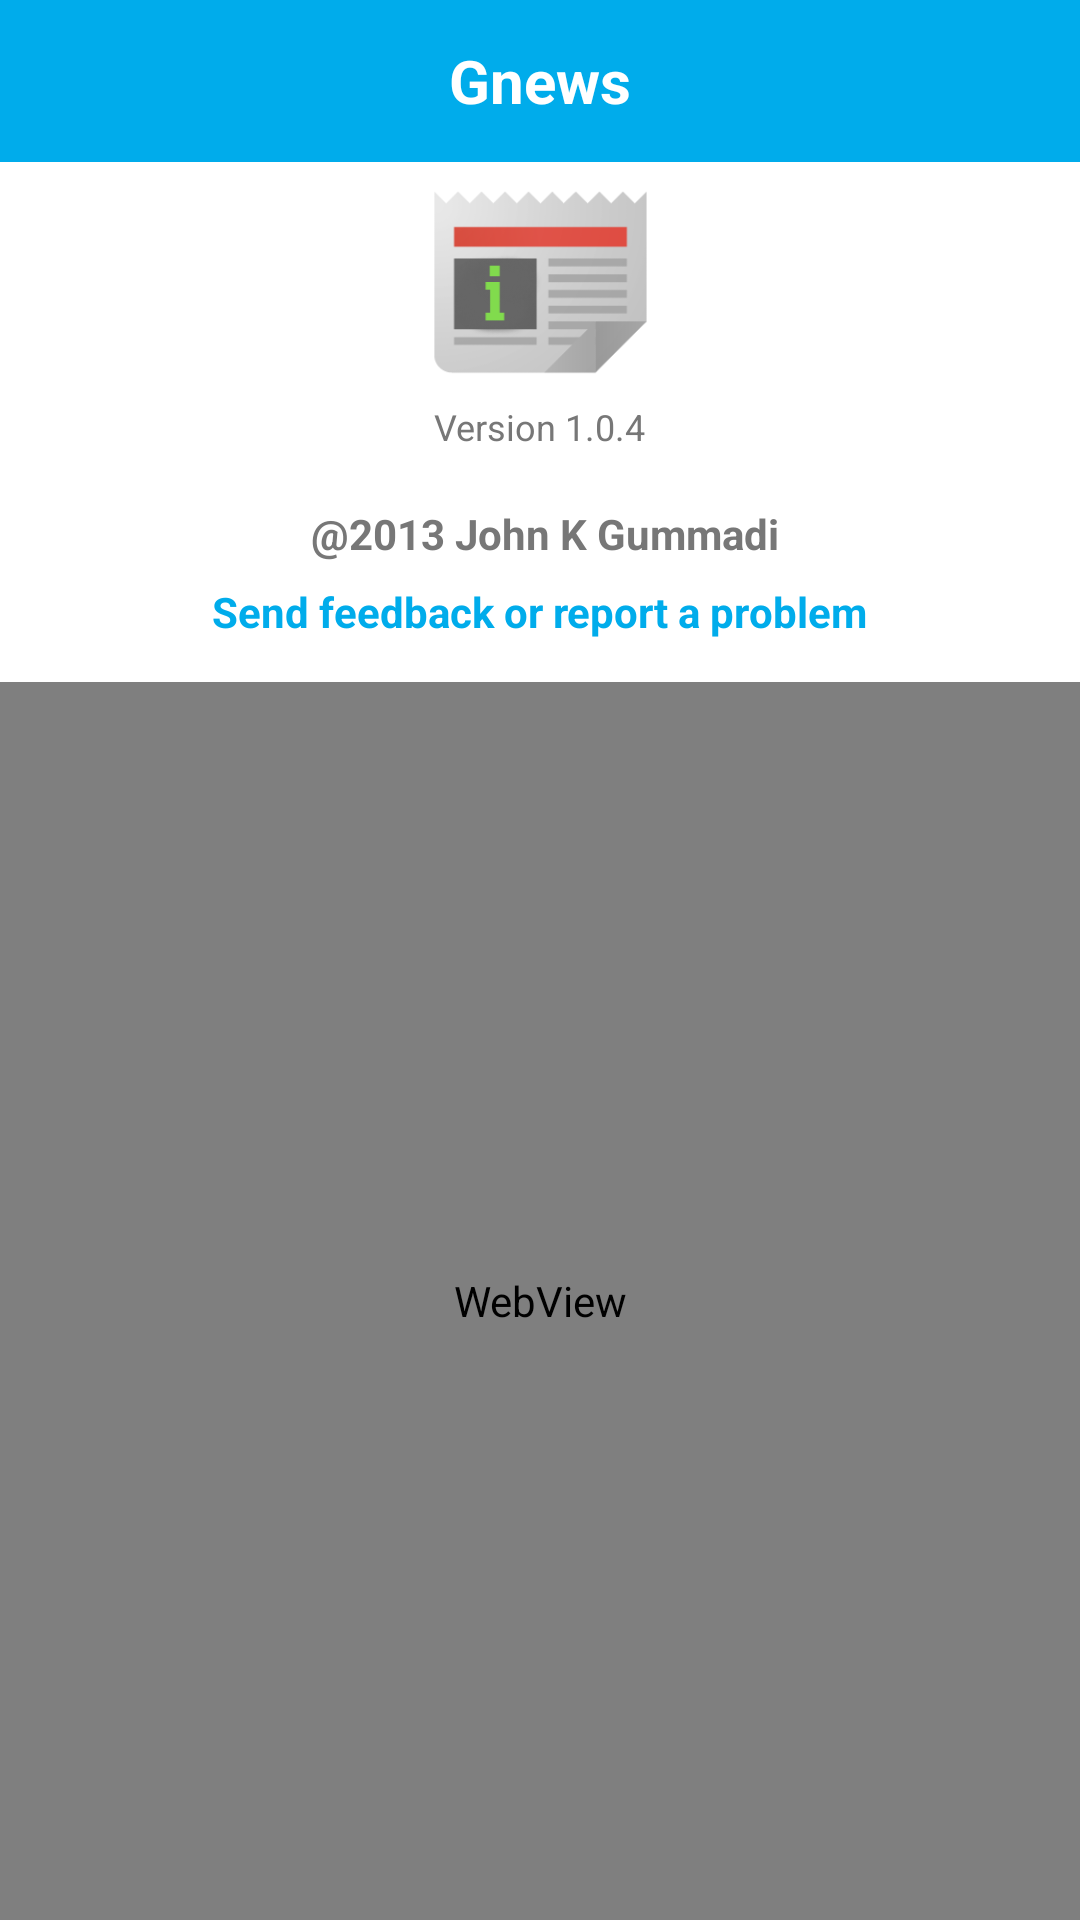

Android layout source for this screen:
<!-- AndroidManifest.xml: application theme AppTheme -->
<!-- res/layout/activity_info.xml -->
<RelativeLayout xmlns:tools="http://schemas.android.com/tools"
    xmlns:android="http://schemas.android.com/apk/res/android"
    android:layout_width="match_parent"
    android:layout_height="match_parent"
    android:background="@color/themebackgroundcolor" >
    
	<TextView
        android:id="@+id/tvInfoAppname"
        android:layout_width="match_parent"
        android:layout_height="54dp"
        android:background="@color/themebasecolor"
        android:gravity="center_horizontal|center_vertical"
        android:text="@string/app_name"
        android:textAppearance="?android:attr/textAppearanceLarge"
        android:textColor="@color/themebackgroundcolor" 
		android:textSize="20dp"
		android:textStyle="bold" />
		
	<ImageView
        android:id="@+id/ivInfoAppIcon"
        android:layout_width="80dp"
        android:layout_height="80dp"
        android:layout_below="@+id/tvInfoAppname"
        android:layout_centerHorizontal="true"
        android:src="@drawable/ic_launcher" />
	
	<TextView
        android:id="@+id/tvInfoVersion"
        android:layout_width="wrap_content"
        android:layout_height="wrap_content"
        android:layout_below="@+id/ivInfoAppIcon"
        android:layout_centerHorizontal="true"
        android:text="Version 1.0.4"
        android:textAppearance="?android:attr/textAppearanceMedium"
        android:textColor="@color/darkgray" 
		android:textSize="12dp" />
		
	<TextView
        android:id="@+id/tvInfoCopyright"
        android:layout_width="wrap_content"
        android:layout_height="wrap_content"
        android:layout_below="@+id/tvInfoVersion"
        android:layout_centerHorizontal="true"
        android:layout_marginTop="18dp"
        android:text=" @2013 John K Gummadi"
        android:textAppearance="?android:attr/textAppearanceMedium"
        android:textColor="@color/darkgray"
        android:textStyle="bold" 
		android:textSize="14dp" />
		
	<TextView
	    android:id="@+id/tvInfoFeedback"
	    android:layout_width="wrap_content"
	    android:layout_height="wrap_content"
	    android:layout_below="@+id/tvInfoCopyright"
	    android:layout_centerHorizontal="true"
	    android:layout_marginTop="7dp"
	    android:clickable="true"
	    android:text="Send feedback or report a problem"
	    android:textAppearance="?android:attr/textAppearanceMedium"
	    android:textColor="@drawable/hyperlinkex"
	    android:textSize="14dp"
	    android:textStyle="bold" />
		
    <WebView
        android:id="@+id/wvInfoDescription"
		android:layout_below="@+id/tvInfoFeedback"
        android:layout_width="match_parent"
        android:layout_height="match_parent" 
		android:layout_marginTop="14dp"/>

    <ImageButton
        android:id="@+id/ibInfoBack"
        android:layout_width="wrap_content"
        android:layout_height="wrap_content"
        android:layout_alignParentLeft="true"
        android:layout_alignParentTop="true"
        android:background="@drawable/backbrowserbutton"/>

</RelativeLayout>
<!-- resources referenced by this layout -->
<resources>
  <color name="darkgray">#777777</color>
  <color name="themebackgroundcolor">#ffffff</color>
  <color name="themebasecolor">#00aceb</color>
  <!-- drawable hyperlinkex (drawable) -->
  <?xml version="1.0" encoding="utf-8"?>
  <selector xmlns:android="http://schemas.android.com/apk/res/android">
      <item android:state_pressed="true" 
          android:color="@color/red" />  
  	<item android:color="@color/themebasecolor" /> 
  </selector>
  <!-- drawable ic_launcher: png bitmap (drawable, 8554 bytes) -->
  <string name="app_name">Gnews</string>
  <style name="AppTheme" parent="@style/InnovativeTheme" />
  <color name="red">#ff0000</color>
  <style name="InnovativeTheme" parent="android:Theme">
          <item name="android:windowTitleSize">56dip</item>
          <item name="android:windowTitleBackgroundStyle">@style/InnovativeWindowTitleBackground</item>
      </style>
  <style name="InnovativeWindowTitleBackground">
          <item name="android:background">@android:drawable/title_bar</item>
          <item name="android:padding">0px</item>
      </style>
</resources>
